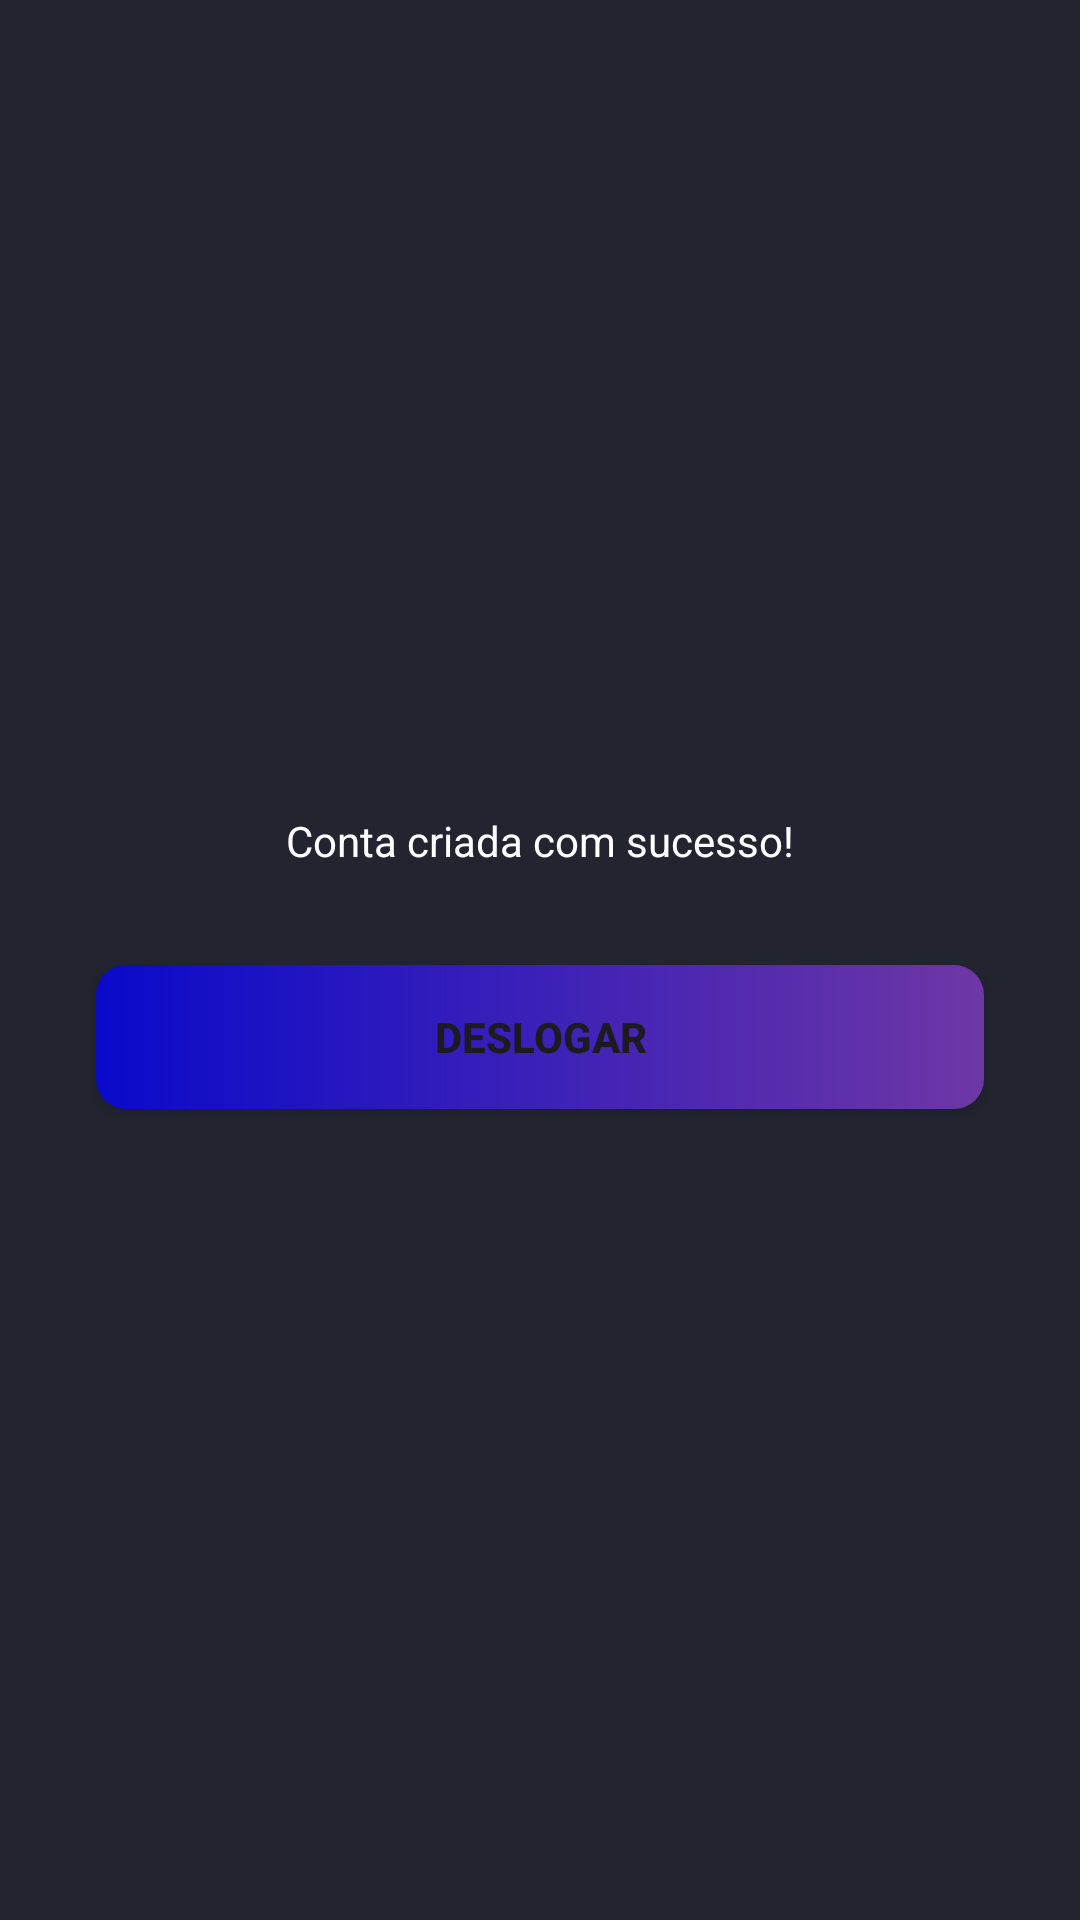

Produce the Android XML layout that renders to this screen, including the resource entries it uses.
<!-- AndroidManifest.xml: application theme Theme.AppAutenticaçãoC -->
<!-- res/layout/activity_main.xml -->
<?xml version="1.0" encoding="utf-8"?>
<androidx.constraintlayout.widget.ConstraintLayout xmlns:android="http://schemas.android.com/apk/res/android"
    xmlns:app="http://schemas.android.com/apk/res-auto"
    xmlns:tools="http://schemas.android.com/tools"
    android:layout_width="match_parent"
    android:layout_height="match_parent"
    tools:context=".MainActivity">

    <TextView
        android:id="@+id/textView2"
        android:layout_width="wrap_content"
        android:layout_height="wrap_content"
        android:text="Conta criada com sucesso!"
        android:textColor="@color/white"
        app:layout_constraintBottom_toTopOf="@+id/btnDeslogar"
        app:layout_constraintEnd_toEndOf="parent"
        app:layout_constraintHorizontal_bias="0.5"
        app:layout_constraintStart_toStartOf="parent"
        app:layout_constraintTop_toTopOf="parent"
        app:layout_constraintVertical_chainStyle="packed" />

    <Button
        android:id="@+id/btnDeslogar"
        android:layout_width="0dp"
        android:layout_height="wrap_content"
        android:layout_marginStart="32dp"
        android:layout_marginTop="32dp"
        android:layout_marginEnd="32dp"
        android:background="@drawable/bg_button"
        android:text="Deslogar"
        android:textStyle="bold"
        app:backgroundTint="@null"
        app:layout_constraintBottom_toBottomOf="parent"
        app:layout_constraintEnd_toEndOf="parent"
        app:layout_constraintHorizontal_bias="0.5"
        app:layout_constraintStart_toStartOf="parent"
        app:layout_constraintTop_toBottomOf="@+id/textView2"
        tools:ignore="MissingConstraints">

    </Button>

</androidx.constraintlayout.widget.ConstraintLayout>
<!-- resources referenced by this layout -->
<resources>
  <!-- drawable bg_button (drawable) -->
  <?xml version="1.0" encoding="utf-8"?>
  <shape xmlns:android="http://schemas.android.com/apk/res/android"
      android:shape="rectangle">
  
      <corners android:radius="10dp"/>
  
      <gradient
          android:startColor="#0A0ACA"
          android:endColor="#6E37A5"/>
  
  </shape>
  <style name="Theme.AppAutenticaçãoC" parent="Base.Theme.AppAutenticaçãoC" />
  <style name="Base.Theme.AppAutenticaçãoC" parent="Theme.Material3.DayNight.NoActionBar">
          
          
  
          <item name="colorPrimary">#222530</item>
          
          <item name="android:windowBackground">#222530</item>
      </style>
  <!-- not gathered from this repository: default colours our renderer supplied (Android Studio template values) -->
  <color name="white">#FFFFFFFF</color>
</resources>
